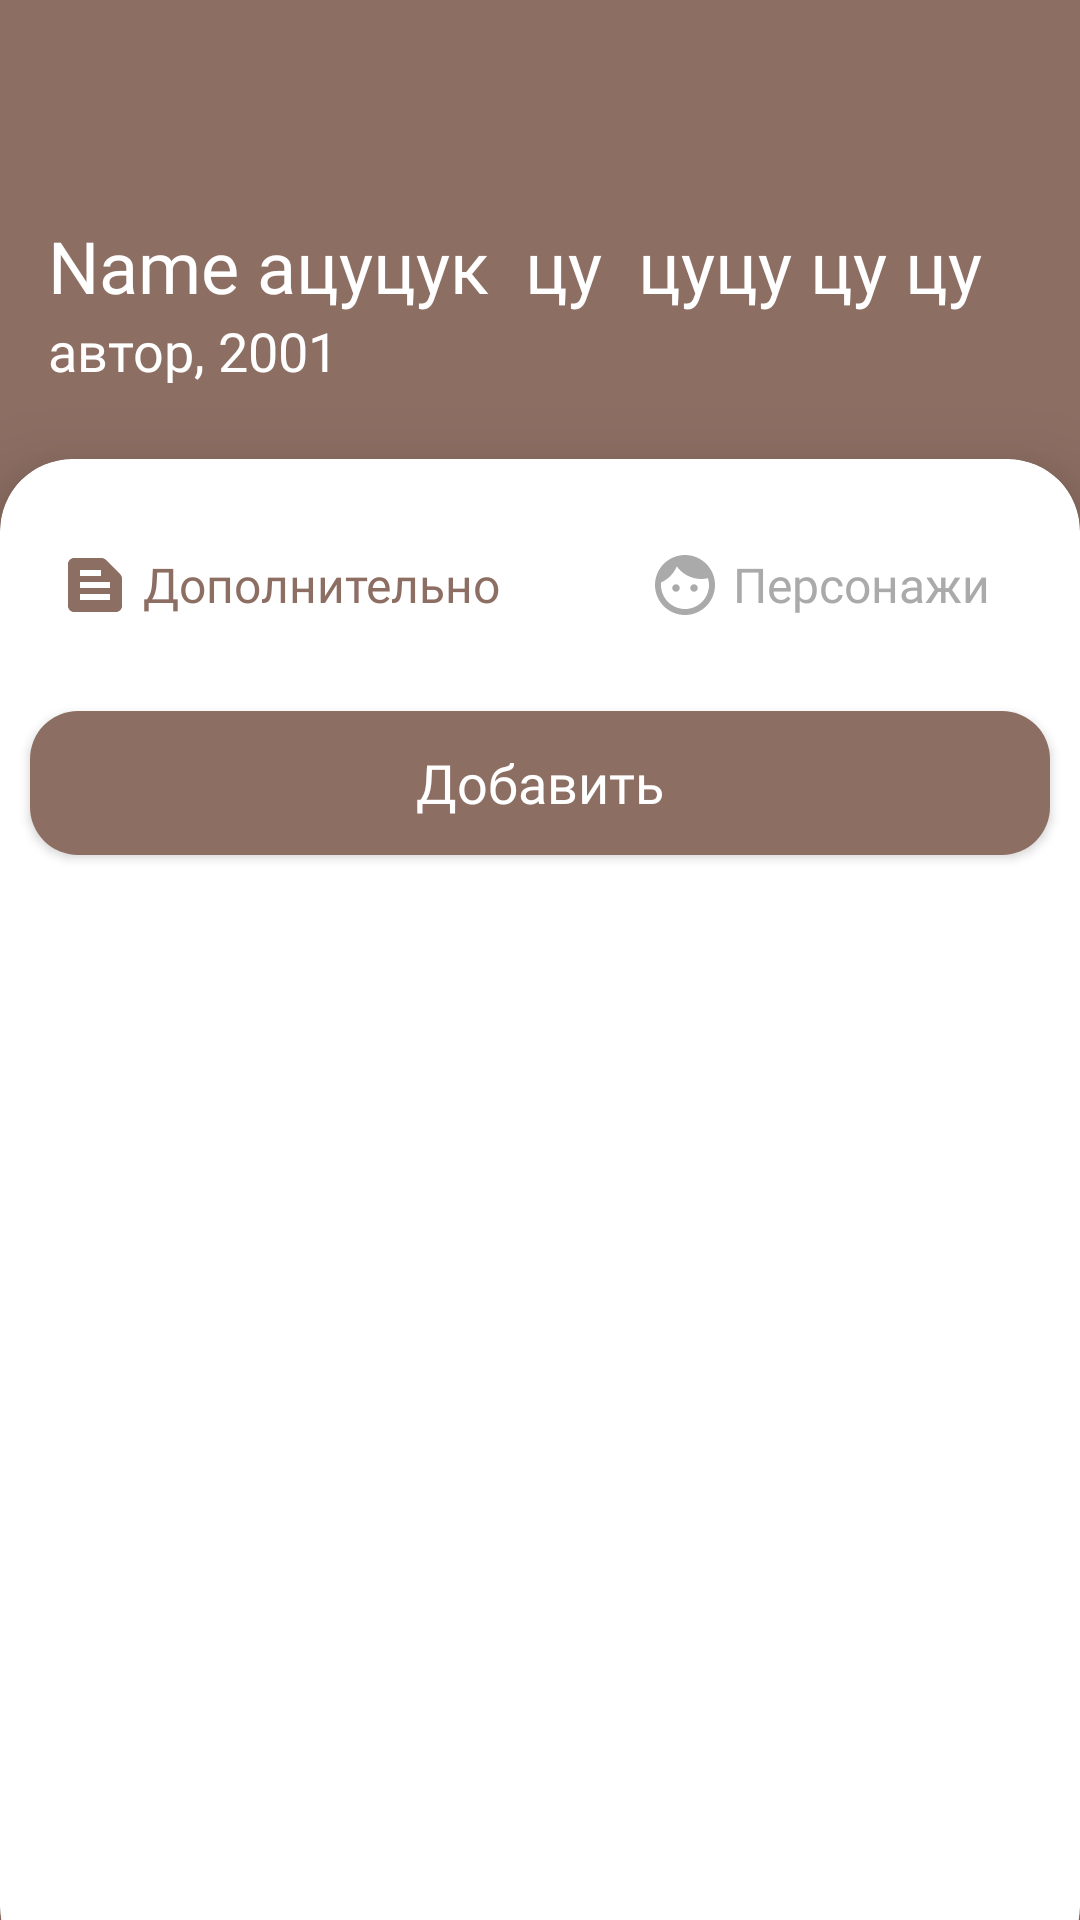

Reconstruct the res/layout file that produces this screen, plus the resources it refers to.
<!-- AndroidManifest.xml: application theme Theme.LitPantry -->
<!-- res/layout/fragment_detail.xml -->
<?xml version="1.0" encoding="utf-8"?>
<androidx.constraintlayout.widget.ConstraintLayout xmlns:android="http://schemas.android.com/apk/res/android"
    xmlns:app="http://schemas.android.com/apk/res-auto"
    xmlns:tools="http://schemas.android.com/tools"
    android:layout_width="match_parent"
    android:layout_height="match_parent"
    android:textAlignment="viewStart"
    tools:context=".screen.details.DetailFragment"
    android:background="?attr/colorPrimary"
    >

    <androidx.appcompat.widget.Toolbar
        android:id="@+id/toolbar"

        android:layout_width="match_parent"
        android:layout_height="153dp"
        android:background="?attr/colorPrimary"
        android:theme="@style/ThemeOverlay.AppCompat.Dark.ActionBar"
        app:layout_constraintStart_toStartOf="parent"
        app:layout_constraintTop_toTopOf="parent">

    </androidx.appcompat.widget.Toolbar>

    <LinearLayout
        android:layout_width="0dp"
        android:layout_height="wrap_content"

        android:layout_gravity="bottom|start"


        android:orientation="vertical"
        android:paddingStart="16dp"
        android:paddingTop="20dp"
        android:paddingEnd="16dp"
        android:paddingBottom="24dp"
        app:layout_constraintBottom_toBottomOf="@+id/toolbar"
        app:layout_constraintEnd_toEndOf="parent"
        app:layout_constraintStart_toStartOf="@+id/toolbar">

        <TextView
            android:id="@+id/toolbarBookName"
            android:layout_width="wrap_content"
            android:layout_height="wrap_content"
            android:fontFamily="@font/roboto_medium"
            android:text="Name ацуцук  цу  цуцу цу цу "
            android:textColor="@color/white"
            android:textSize="24sp" />

        <TextView

            android:id="@+id/toolbarBookAuthor"
            android:layout_width="wrap_content"
            android:layout_height="wrap_content"
            android:fontFamily="@font/roboto"
            android:text="автор, 2001"
            android:textColor="@color/white"
            android:textSize="18sp" />
        
    </LinearLayout>

    <androidx.cardview.widget.CardView
        android:id="@+id/cardView"
        android:layout_width="match_parent"
        android:layout_height="0dp"
        android:layout_marginBottom="-20dp"
        app:cardCornerRadius="24dp"
        app:cardElevation="16dp"
        app:layout_constraintBottom_toBottomOf="parent"
        app:layout_constraintEnd_toEndOf="parent"

        app:layout_constraintStart_toStartOf="parent"
        app:layout_constraintTop_toBottomOf="@+id/toolbar">

        <LinearLayout
            android:layout_marginTop="10dp"
            android:layout_width="match_parent"
            android:layout_height="wrap_content"
            android:orientation="vertical"
            app:layout_constraintStart_toStartOf="parent"
            app:layout_constraintTop_toBottomOf="@+id/toolbar">


            <RadioGroup
                android:id="@+id/radioGroup"
                android:layout_width="match_parent"
                android:layout_height="wrap_content"
                android:gravity="center"
                android:orientation="horizontal">

                <RadioButton
                    android:id="@+id/radioOther"
                    android:layout_width="wrap_content"
                    android:layout_height="wrap_content"
                    android:layout_margin="10dp"
                    android:fontFamily="@font/roboto_medium"
                    android:textSize="16sp"

                    android:layout_weight="2"
                    android:background="@drawable/radio_selector"
                    android:button="@android:color/transparent"
                    android:checked="true"
                    android:clickable="true"
                    android:drawableStart="@drawable/change_other_drawable"
                    android:elevation="4dp"
                    android:focusable="true"
                    android:padding="10dp"
                    android:text=" Дополнительно"
                    android:textAlignment="textStart"
                    android:textColor="@drawable/text_radio" />

                <RadioButton
                    android:textSize="16sp"
                    android:fontFamily="@font/roboto_medium"
                    android:id="@+id/radioChar"
                    android:layout_width="wrap_content"
                    android:layout_height="wrap_content"
                    android:layout_margin="10dp"
                    android:layout_weight="2"
                    android:background="@drawable/radio_selector"
                    android:button="@android:color/transparent"
                    android:drawableStart="@drawable/change_char_drawable"
                    android:elevation="4dp"
                    android:padding="10dp"
                    android:text=" Персонажи"
                    android:textAlignment="textStart"
                    android:textColor="@drawable/text_radio" />

            </RadioGroup>


            <Button
                android:textAllCaps="false"
                android:layout_margin="10dp"
                android:fontFamily="@font/roboto_medium"
                android:textSize="18sp"
                android:id="@+id/btn_add_inf"
                android:layout_width="match_parent"
                android:layout_height="wrap_content"
                android:layout_gravity="center"
                android:background="@drawable/rounded_corner"
                android:drawableStart="@drawable/ic_add"
                android:elevation="8dp"
                android:gravity="center|center_horizontal"
                android:paddingLeft="115dp"
                android:paddingRight="115dp"
                android:text="@string/ADD"
                android:textColor="@color/white"
                app:cornerRadius="8dp" />


            <androidx.recyclerview.widget.RecyclerView
                android:id="@+id/rv_otherInf"
                android:layout_width="match_parent"
                android:layout_height="match_parent"
                app:layoutManager="androidx.recyclerview.widget.LinearLayoutManager"
                tools:listitem="@layout/item_other_inf">

            </androidx.recyclerview.widget.RecyclerView>

            <androidx.recyclerview.widget.RecyclerView
                android:id="@+id/rv_char"
                android:layout_width="match_parent"
                android:layout_height="match_parent"
                app:layoutManager="androidx.recyclerview.widget.LinearLayoutManager"
                tools:listitem="@layout/item_character_layout">

            </androidx.recyclerview.widget.RecyclerView>


        </LinearLayout>

    </androidx.cardview.widget.CardView>

</androidx.constraintlayout.widget.ConstraintLayout>
<!-- res/layout/item_other_inf.xml (included above) -->
<?xml version="1.0" encoding="utf-8"?>
<androidx.constraintlayout.widget.ConstraintLayout
    xmlns:android="http://schemas.android.com/apk/res/android"
    xmlns:app="http://schemas.android.com/apk/res-auto"
    xmlns:tools="http://schemas.android.com/tools"
    android:layout_width="match_parent"
    android:layout_height="wrap_content">

    <TextView
        android:id="@+id/item_inf_text"
        android:layout_width="0dp"
        android:layout_height="wrap_content"
        android:layout_marginStart="12dp"
        android:layout_marginTop="24dp"
        android:fontFamily="@font/roboto"
        android:text="@string/info"
        android:textSize="18sp"
        app:layout_constraintEnd_toStartOf="@+id/moreImageViewButton"
        app:layout_constraintStart_toStartOf="parent"
        app:layout_constraintTop_toTopOf="parent" />

    <ImageView
        android:id="@+id/moreImageViewButton"
        android:layout_width="30dp"
        android:layout_height="30dp"
        android:layout_marginEnd="12dp"
        android:background="?android:attr/selectableItemBackgroundBorderless"
        android:src="@drawable/ic_more"
        app:layout_constraintBottom_toBottomOf="parent"
        app:layout_constraintEnd_toEndOf="parent"
        app:layout_constraintTop_toTopOf="parent" />


    <View
        android:id="@+id/view3"
        android:layout_width="match_parent"
        android:layout_height="0.5dp"
        android:layout_marginStart="16dp"
        android:layout_marginTop="24dp"
        android:layout_marginEnd="-12dp"
        android:background="@android:color/darker_gray"
        app:layout_constraintEnd_toEndOf="parent"
        app:layout_constraintStart_toStartOf="@+id/item_inf_text"
        app:layout_constraintTop_toBottomOf="@+id/item_inf_text" />


</androidx.constraintlayout.widget.ConstraintLayout>
<!-- res/layout/item_character_layout.xml (included above) -->
<?xml version="1.0" encoding="utf-8"?>
<androidx.constraintlayout.widget.ConstraintLayout
xmlns:android="http://schemas.android.com/apk/res/android"
xmlns:app="http://schemas.android.com/apk/res-auto"
xmlns:tools="http://schemas.android.com/tools"
android:layout_width="match_parent"
android:layout_height="wrap_content">

<TextView
    android:layout_marginTop="24dp"
    android:id="@+id/item_char_name"
    android:layout_width="wrap_content"
    android:layout_height="wrap_content"
    android:layout_marginStart="16dp"
    android:layout_marginEnd="48dp"
    android:fontFamily="@font/roboto"
    android:text="Персонаж"
    android:textSize="18sp"
    app:layout_constraintStart_toStartOf="parent"
    app:layout_constraintTop_toTopOf="parent" />

    <ImageView
        android:id="@+id/moreImageViewButton"
        android:layout_width="30dp"
        android:layout_height="30dp"
        android:src="@drawable/ic_more"
        android:layout_marginEnd="12dp"
        android:background="?android:attr/selectableItemBackgroundBorderless"
        app:layout_constraintTop_toTopOf="parent"
        app:layout_constraintBottom_toBottomOf="parent"
        app:layout_constraintEnd_toEndOf="parent"/>


<View
    android:id="@+id/view3"
    android:layout_width="match_parent"
    android:layout_height="0.5dp"
    android:layout_marginStart="16dp"
    android:layout_marginTop="24dp"
    android:layout_marginEnd="-12dp"
    android:background="@android:color/darker_gray"
    app:layout_constraintEnd_toEndOf="parent"
    app:layout_constraintStart_toStartOf="@+id/item_char_name"
    app:layout_constraintTop_toBottomOf="@+id/item_char_name" />


</androidx.constraintlayout.widget.ConstraintLayout>
<!-- resources referenced by this layout -->
<resources>
  <!-- drawable change_char_drawable (drawable) -->
  <?xml version="1.0" encoding="utf-8"?>
  <selector xmlns:android="http://schemas.android.com/apk/res/android">
  
          <item android:state_checked = "true"
              android:drawable="@drawable/ic_face_brown"/>
          <item android:state_checked = "false"
              android:drawable="@drawable/ic_face"/>
  
  </selector>
  <!-- drawable change_other_drawable (drawable) -->
  <?xml version="1.0" encoding="utf-8"?>
  <selector xmlns:android="http://schemas.android.com/apk/res/android">
      <item android:state_checked = "true"
          android:drawable="@drawable/ic_text_brown"/>
      <item android:state_checked = "false"
          android:drawable="@drawable/ic_text"/>
  
  </selector>
  <!-- drawable ic_more (drawable) -->
  <vector android:height="24dp" android:fillColor="@android:color/darker_gray"
      android:viewportHeight="24" android:viewportWidth="24"
      android:width="24dp" xmlns:android="http://schemas.android.com/apk/res/android">
      <path android:fillColor="@android:color/darker_gray" android:pathData="M12,8c1.1,0 2,-0.9 2,-2s-0.9,-2 -2,-2 -2,0.9 -2,2 0.9,2 2,2zM12,10c-1.1,0 -2,0.9 -2,2s0.9,2 2,2 2,-0.9 2,-2 -0.9,-2 -2,-2zM12,16c-1.1,0 -2,0.9 -2,2s0.9,2 2,2 2,-0.9 2,-2 -0.9,-2 -2,-2z"/>
  </vector>
  <!-- drawable radio_selector (drawable) -->
  <?xml version="1.0" encoding="utf-8"?>
  <selector xmlns:android="http://schemas.android.com/apk/res/android">
      <item android:state_checked = "true"
          android:drawable="@drawable/radio_selected"/>
      <item android:state_checked = "false"
          android:drawable="@drawable/radio_normal"/>
  
  </selector>
  <!-- drawable rounded_corner (drawable) -->
  <?xml version="1.0" encoding="utf-8"?>
  <shape xmlns:android="http://schemas.android.com/apk/res/android">
      <corners  android:radius="16dp"/>
      <solid android:color="?attr/colorPrimary" />
  </shape>
  <!-- drawable text_radio (drawable) -->
  <?xml version="1.0" encoding="utf-8"?>
  <selector xmlns:android="http://schemas.android.com/apk/res/android">
      <item android:state_checked = "true"
          android:color="?attr/colorPrimary"/>
      <item android:state_checked = "false"
          android:color="@android:color/darker_gray"/>
  
  </selector>
  <string name="ADD"> Добавить</string>
  <string name="author">Автор</string>
  <string name="info">информация информация информация информация информация информация информация</string>
  <style name="Theme.LitPantry" parent="Theme.AppCompat.Light.NoActionBar">
      
          
          <item name="colorPrimary">#8D6E63</item>
          <item name="colorPrimaryVariant">#8D6E63</item>
          <item name="colorOnPrimary">@color/white</item>
          
          <item name="colorSecondary">#8D6E63</item>
          <item name="colorSecondaryVariant">#8D6E63</item>
          <item name="colorOnSecondary">@color/black</item>
          
          <item name="android:statusBarColor">?attr/colorPrimaryVariant</item>
          
      </style>
  <!-- drawable ic_text_brown (drawable) -->
  <vector android:autoMirrored="true" android:height="24dp"
      android:tint="#8D6E63" android:viewportHeight="24"
      android:viewportWidth="24" android:width="24dp" xmlns:android="http://schemas.android.com/apk/res/android">
      <path android:fillColor="@android:color/white" android:pathData="M20.41,8.41l-4.83,-4.83C15.21,3.21 14.7,3 14.17,3H5C3.9,3 3,3.9 3,5v14c0,1.1 0.9,2 2,2h14c1.1,0 2,-0.9 2,-2V9.83C21,9.3 20.79,8.79 20.41,8.41zM7,7h7v2H7V7zM17,17H7v-2h10V17zM17,13H7v-2h10V13z"/>
  </vector>
  <!-- drawable radio_normal (drawable) -->
  <?xml version="1.0" encoding="utf-8"?>
  <shape android:shape="rectangle" xmlns:android="http://schemas.android.com/apk/res/android">
  
  
      <corners android:radius="16dp"/>
  
  </shape>
  <!-- not gathered from this repository: default colours our renderer supplied (Android Studio template values) -->
  <color name="black">#FF000000</color>
  <color name="white">#FFFFFFFF</color>
</resources>
